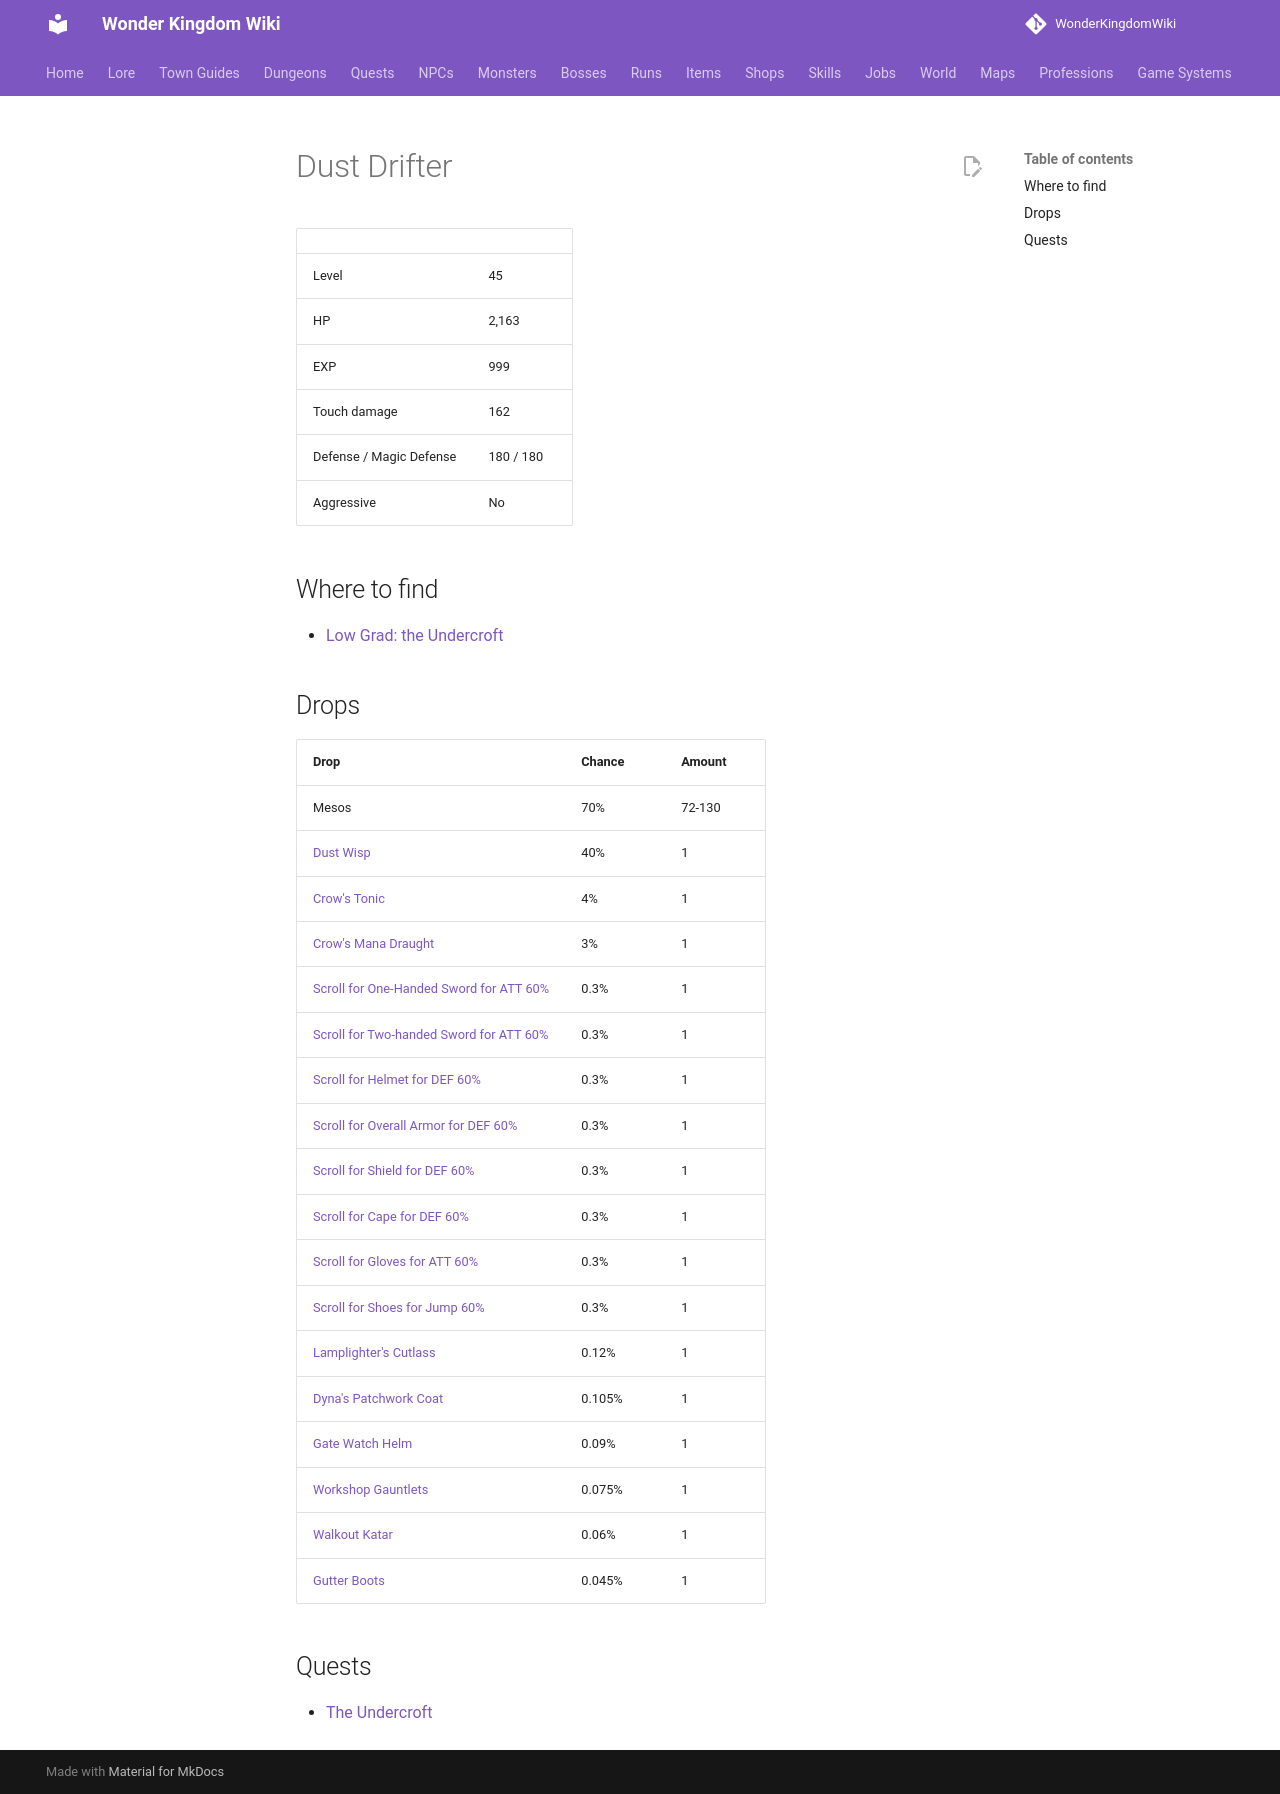

repository: alonohana627/WonderKingdomWiki · page: monsters/dust_drifter/index.html · generator: mkdocs

<!-- Generated by tools/generate.py from GameLib. Do not edit: changes are overwritten. -->

# Dust Drifter

|  |  |
|---|---|
| Level | 45 |
| HP | 2,163 |
| EXP | 999 |
| Touch damage | 162 |
| Defense / Magic Defense | 180 / 180 |
| Aggressive | No |

## Where to find

- [Low Grad: the Undercroft](../maps/lowgrad_undercroft.md)

## Drops

| Drop | Chance | Amount |
|---|---|---|
| Mesos | 70% | 72-130 |
| [Dust Wisp](../items/dust_wisp.md) | 40% | 1 |
| [Crow's Tonic](../items/crows_tonic.md) | 4% | 1 |
| [Crow's Mana Draught](../items/crows_mana_draught.md) | 3% | 1 |
| [Scroll for One-Handed Sword for ATT 60%](../items/scroll_one_handed_sword_att.md) | 0.3% | 1 |
| [Scroll for Two-handed Sword for ATT 60%](../items/scroll_two_handed_sword_att.md) | 0.3% | 1 |
| [Scroll for Helmet for DEF 60%](../items/scroll_helmet_def.md) | 0.3% | 1 |
| [Scroll for Overall Armor for DEF 60%](../items/scroll_overall_def.md) | 0.3% | 1 |
| [Scroll for Shield for DEF 60%](../items/scroll_shield_def.md) | 0.3% | 1 |
| [Scroll for Cape for DEF 60%](../items/scroll_cape_def.md) | 0.3% | 1 |
| [Scroll for Gloves for ATT 60%](../items/scroll_gloves_att.md) | 0.3% | 1 |
| [Scroll for Shoes for Jump 60%](../items/scroll_shoes_jump.md) | 0.3% | 1 |
| [Lamplighter's Cutlass](../items/lamplighters_cutlass.md) | 0.12% | 1 |
| [Dyna's Patchwork Coat](../items/dynas_patchwork_coat.md) | 0.105% | 1 |
| [Gate Watch Helm](../items/gate_watch_helm.md) | 0.09% | 1 |
| [Workshop Gauntlets](../items/workshop_gauntlets.md) | 0.075% | 1 |
| [Walkout Katar](../items/walkout_katar.md) | 0.06% | 1 |
| [Gutter Boots](../items/gutter_boots.md) | 0.045% | 1 |

## Quests

- [The Undercroft](../quests/leland_the_undercroft.md)
